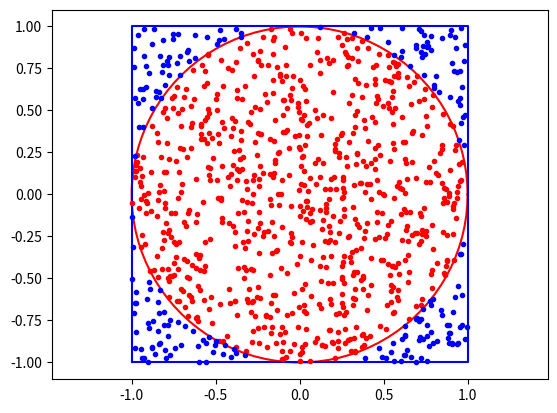

Here is the Python script that generated this plot:
import numpy as np
import matplotlib.pyplot as plt
# this is the code from part 1 
theta = np.linspace(0, 2*np.pi, 100)
x = np.cos(theta)
y = np.sin(theta)
plt.plot(x,y,'r')
xsq = [-1, 1, 1, -1, -1]
ysq = [-1, -1, 1, 1, -1]
plt.plot(xsq, ysq, 'b')
plt.axis('equal')
# you're going to edit this code as per the instructions above
xin, xout, yin, yout = [], [], [], []
for _ in range(1000):
    xpt = np.random.uniform(-1,1)
    ypt = np.random.uniform(-1.0,1.0)
    if (xpt*xpt + ypt*ypt) < 1:
        xin.append(xpt)
        yin.append(ypt)
    else:
        xout.append(xpt)
        yout.append(ypt)
plt.plot(xin, yin, 'r.')
plt.plot(xout, yout, 'b.')
# This line is needed for the automated feedback, don't remove it!
fighand = plt.gca()
